The GitHub repository Kaumarya/lung-cancer-detection contains a labelled image folder "lung_images" with 4 categories: adenocarcinoma, large cell carcinoma, normal, squamous cell carcinoma. Examples follow, each with its label.

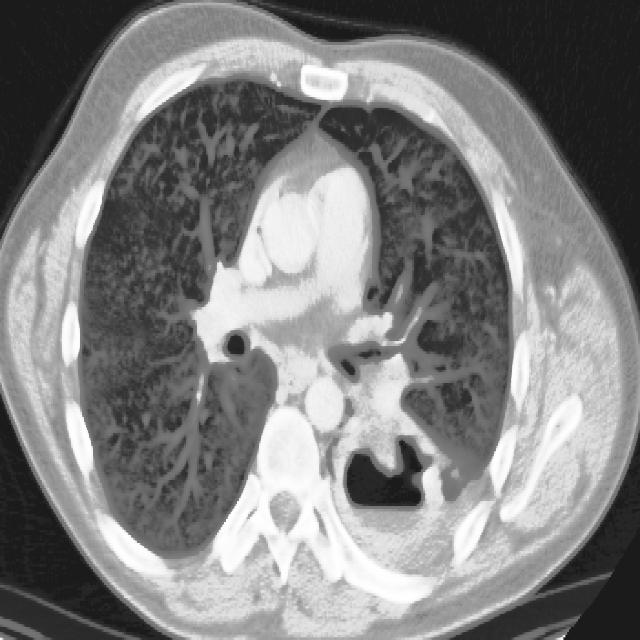
Label: squamous cell carcinoma

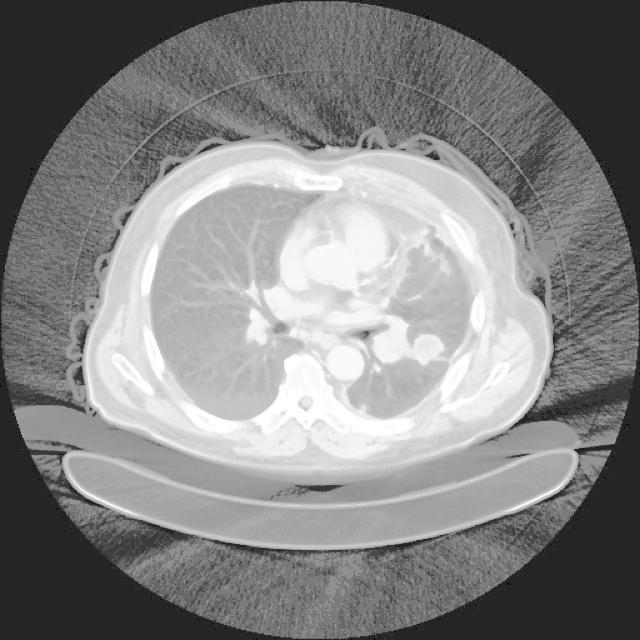
Label: adenocarcinoma

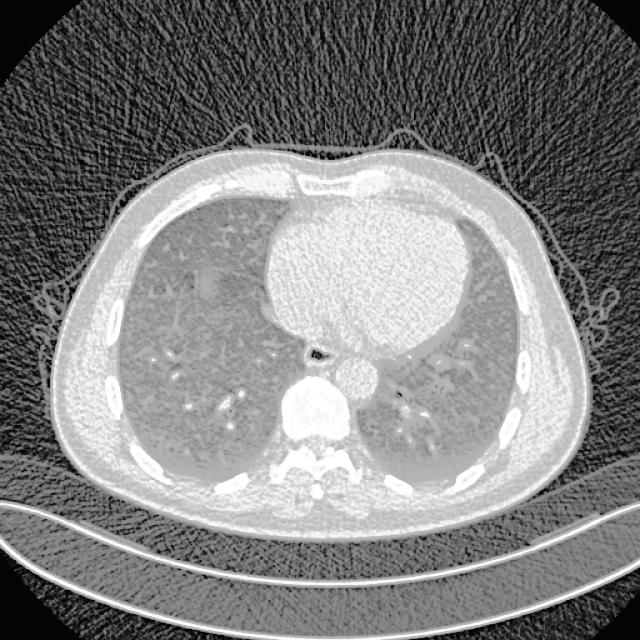
Label: large cell carcinoma

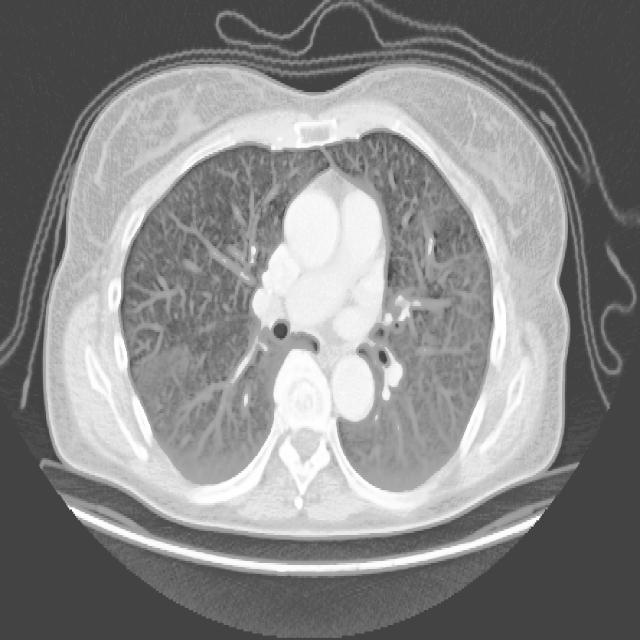
Label: large cell carcinoma

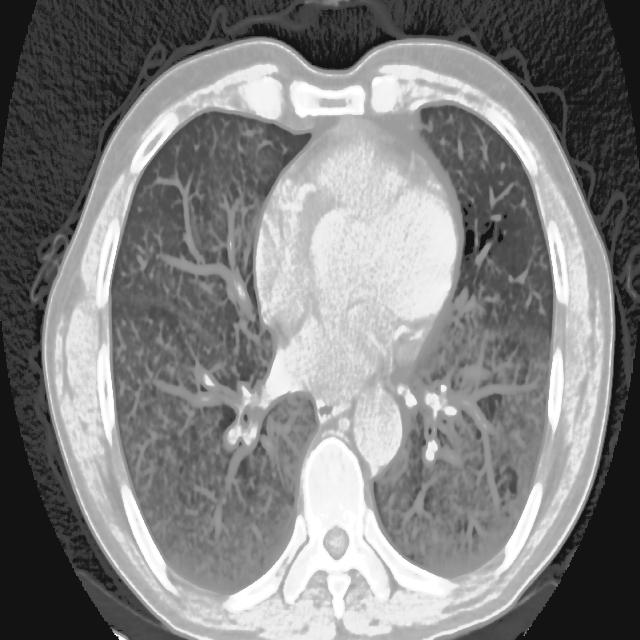
Label: adenocarcinoma

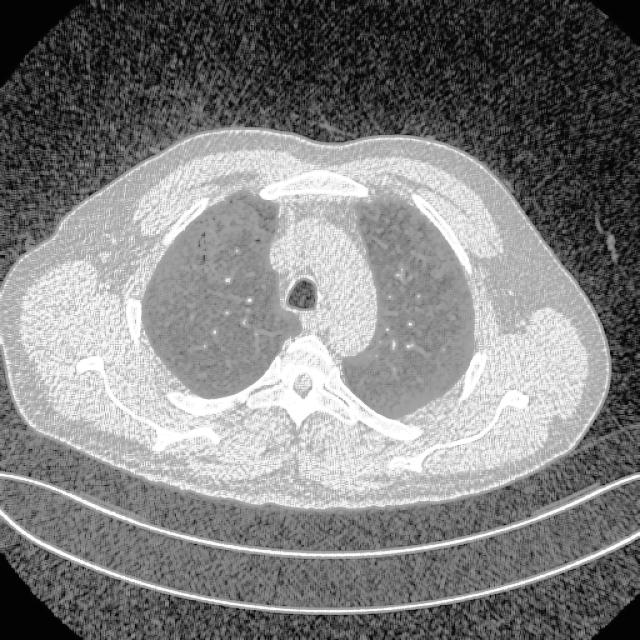
Label: normal
